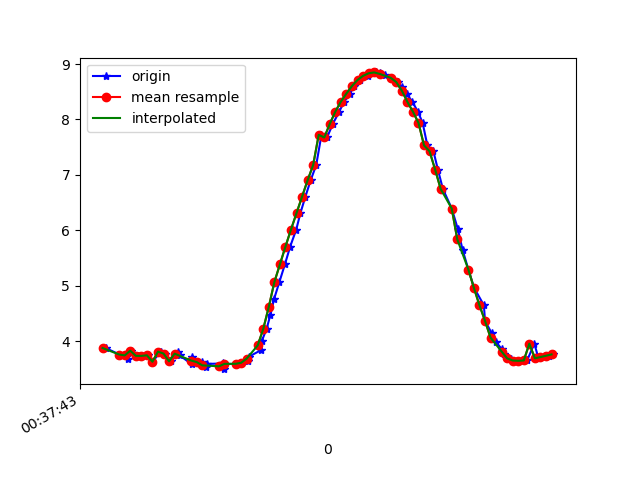

The file beside this chart, header and first rows:
1617669463971, 365100621545018, 3.87942, -1.6969405, 8.838016
1617669464021, 365100640775788, 3.762, -1.355, 8.947
1617669464048, 365100660006558, 3.78, -1.813, 8.858
1617669464051, 365100679237328, 3.781, -1.793, 8.862
1617669464052, 365100698468098, 3.677, -1.837, 8.896
1617669464063, 365100717698868, 3.83, -1.867, 8.825
1617669464087, 365100736929638, 3.738, -1.871, 8.864
1617669464103, 365100756160408, 3.737, -2.039, 8.827
1617669464123, 365100775391178, 3.748, -2.017, 8.827
1617669464140, 365100794621948, 3.632, -2.036, 8.871
1617669464170, 365100813852718, 3.814, -2.104, 8.779
1617669464186, 365100833083488, 3.779, -2.104, 8.794
1617669464206, 365100852314258, 3.64, -2.149, 8.842
1617669464234, 365100871545028, 3.808, -2.165, 8.767
1617669464238, 365100890775798, 3.746, -2.168, 8.792
1617669464281, 365100910006568, 3.591, -2.253, 8.836
1617669464284, 365100929237338, 3.715, -2.256, 8.784
1617669464319, 365100948468108, 3.625, -2.246, 8.824
1617669464333, 365100967698878, 3.541, -2.369, 8.825
1617669464336, 365100986929648, 3.592, -2.367, 8.805
1617669464393, 365101006160418, 3.601, -2.394, 8.795
1617669464397, 365101025391188, 3.498, -2.014, 8.93
1617669464400, 365101044621958, 3.593, -2.402, 8.795
1617669464442, 365101063852728, 3.591, -2.391, 8.799
1617669464446, 365101083083498, 3.597, -2.383, 8.799
1617669464460, 365101102314268, 3.613, -2.369, 8.797
1617669464485, 365101121545038, 3.651, -2.325, 8.792
1617669464489, 365101140775808, 3.726, -2.251, 8.78
1617669464533, 365101160006578, 3.844, -2.171, 8.749
1617669464535, 365101179237348, 4.011, -2.111, 8.689
1617669464552, 365101198468118, 4.225, -2.044, 8.603
1617669464566, 365101217698888, 4.483, -1.919, 8.501
1617669464579, 365101236929658, 4.764, -1.73, 8.387
1617669464598, 365101256160428, 5.068, -1.537, 8.245
1617669464618, 365101275391198, 5.387, -1.364, 8.072
1617669464637, 365101294621968, 5.708, -1.157, 7.882
1617669464659, 365101313852738, 6.016, -0.8775, 7.686
1617669464674, 365101333083508, 6.313, -0.5522, 7.476
1617669464692, 365101352314278, 6.61, -0.2585, 7.231
1617669464711, 365101371545048, 6.905, -0.004784, 6.955
1617669464731, 365101390775818, 7.179, 0.2366, 6.666
1617669464750, 365101410006588, 7.724, 0.4253, 6.017
1617669464770, 365101429237358, 7.675, 0.6674, 6.057
1617669464791, 365101448468128, 7.921, 0.814, 5.712
1617669464814, 365101467698898, 8.142, 0.9659, 5.368
1617669464832, 365101486929668, 8.322, 1.156, 5.044
1617669464854, 365101506160438, 8.468, 1.393, 4.732
1617669464866, 365101525391208, 8.603, 1.628, 4.402
1617669464890, 365101544621978, 8.712, 1.82, 4.102
1617669464917, 365101563852748, 8.787, 1.971, 3.867
1617669464936, 365101583083518, 8.833, 2.092, 3.694
1617669464945, 365101602314288, 8.848, 2.202, 3.591
1617669464961, 365101621545058, 8.838, 2.291, 3.56
1617669464979, 365101640775828, 8.806, 2.354, 3.599
1617669465001, 365101660006598, 8.75, 2.392, 3.709
1617669465026, 365101679237368, 8.674, 2.399, 3.88
1617669465040, 365101698468138, 8.578, 2.359, 4.11
1617669465058, 365101717698908, 8.461, 2.262, 4.397
1617669465078, 365101736929678, 8.317, 2.123, 4.729
1617669465098, 365101756160448, 8.14, 1.95, 5.096
1617669465115, 365101775391218, 7.939, 1.745, 5.474
... 25 more rows
